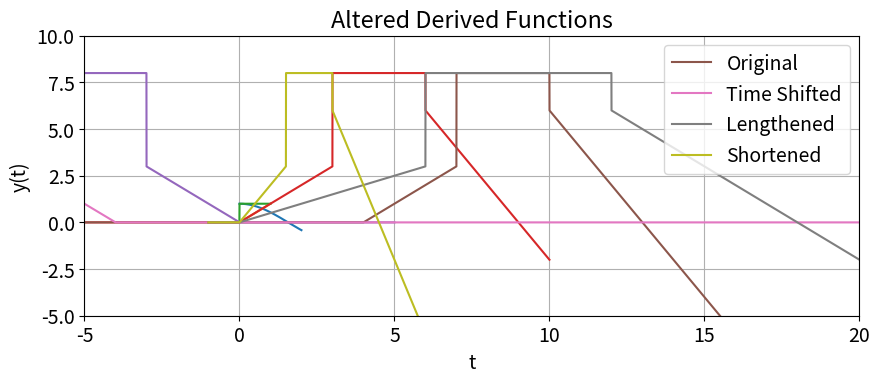

Reproduce this figure in Python. (Note: this script raises an exception after producing the figure.)
#!/usr/bin/env python
# coding: utf-8

# In[12]:


import numpy as np
import matplotlib.pyplot as plt
plt.rcParams.update({'font.size': 14})

steps = 1e-5
t = np.arange(0,2+steps,steps)

print('# of elements: len(t) =',len(t), # notice this maybe one larger than expected since `t` starts at 0
 '\nFirst element: t[0] =',t[0], # index the first value of the array `t`
 '\nLast element: t[len(t)-1] =',t[len(t)-1]) # index the last value of the array `t`


# In[3]:


# --- User-Defined Function --- #
# Create the output `y(t)` using a for loop and if/else statements
def func1(t):
    y = np.zeros((len(t),1)) # initialize `y` as a numpy array (of zeros)

    for i in range(len(t)):
        y[i] = np.cos(t[i])
    return y


# In[4]:


y = func1(t) # function call using the user-defined function, shown in the above cell
myFigSize = (10,8)
plt.figure(figsize=myFigSize)
plt.subplot(2,1,1)
plt.plot(t,y)
plt.grid(True)
plt.ylabel('y(t) with Good Resolution')
plt.title('Background - Illustration of for Loops and if/else Statements') # `t` defined with poor resolution
plt.show() # this must be used for each figure


# $$y(t)=r(t)-r(t-3)+5u(t-3)-2u(t-6)-2r(t-6)$$

# In[5]:


def rampfunc(w):
    x=np.zeros((len(w),1))
    
    for i in range(len(w)):
        if w[i] >= 0:
            x[i] = w[i]
        else:
            x[i] = 0
    return x
    
steps = 1e-3
w = np.arange(-1,1+steps, steps)

plt.plot(w,rampfunc(w))
plt.grid(True)
plt.title('Ramp Function')
plt.show()


# In[6]:


def stepfunc(w):
    x=np.zeros((len(w),1))
    
    for i in range(len(w)):
        if w[i] >= 0:
            x[i] = 1
        else:
            x[i] = 0
            
    return x

steps = 1e-3
w = np.arange(-1,1+steps, steps)

plt.plot(w,stepfunc(w))
plt.grid(True)
plt.title('Step Function')
plt.show()


# In[8]:


def signalfunc(w):
    return (rampfunc(w) - rampfunc(w-3) + 5*stepfunc(w-3) - 2*stepfunc(w-6) - 2*rampfunc(w-6))

steps = 1e-3
w = np.arange(-5,10+steps, steps)
y = signalfunc(w)       

plt.title('Derived Function')
plt.plot(w,y)
plt.grid(True)
plt.ylabel('y(t)')
plt.xlabel('t')
plt.show()


# In[7]:


steps = 1e-3
w = np.arange(-10,5+steps, steps)
y = signalfunc(-w)      

plt.title('Derived Function With Time Reverse')
plt.plot(w,y)
plt.grid(True)
plt.ylabel('y(t)')
plt.xlabel('t')
plt.show()


# In[8]:


steps = 1e-3
w = np.arange(-20,20+steps, steps)
y = signalfunc(w-4)
x = signalfunc(-w-4)

plt.title('Altered Derived Functions ')
plt.plot(w,y,label='Original')
plt.plot(w,x,label='Time Shifted')
plt.grid(True)
plt.ylabel('y(t)')
plt.xlabel('t')
plt.legend()
plt.show()


# In[9]:


steps = 1e-3
w = np.arange(-1,20+steps, steps)
y = signalfunc(w/2,)
x = signalfunc(w*2,)

plt.title('Altered Derived Functions')
plt.plot(w,y,label='Lengthened')
plt.plot(w,x,label='Shortened')
plt.grid(True)
plt.ylim([-5,10])
plt.xlim([-5,20])
plt.legend()
plt.ylabel('y(t)')
plt.xlabel('t')
plt.show()


# In[17]:


y = signalfunc(w)
dt = np.diff(10*w)
dy = np.diff(y, axis=0)/dt

plt.plot(w,y,label='Original Function')
plt.plot(w[range(len(dy))],dy[:,0],label='Differentiated')
plt.ylim([-2,10])
plt.title('Differentiated Function Comparison')
plt.grid(True)
plt.legend()
plt.ylabel('y(t)')
plt.xlabel('t')
plt.show()


# In[ ]:




